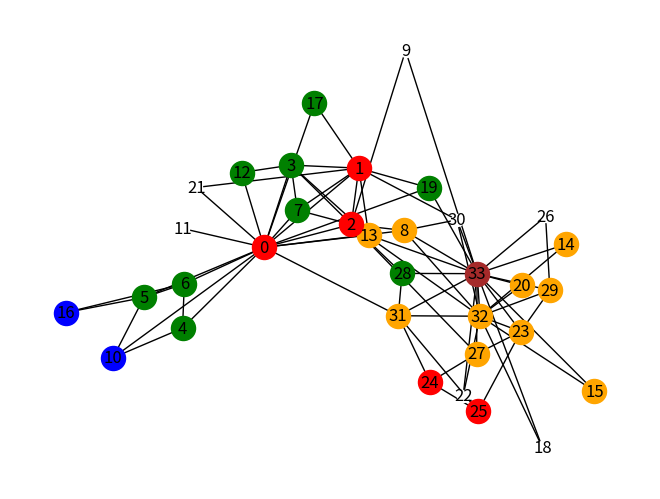

The script that saved this image:
import random

import matplotlib.pyplot as plt
import networkx as nx
import numpy as np

max_iter_num = 10  # 模拟的次数
G = nx.karate_club_graph()  # 空手道俱乐部

for edge in G.edges:
    G.add_edge(edge[0], edge[1], weight=random.uniform(0, 1))  # 可不可以作为权值
for node in G:
    G.add_node(node, state=0)  # 用state标识状态 state=0 未激活，state=1 激活

seed = 33  # 选定33作为初始激活节点
G.nodes[seed]['state'] = 1  # 表示33被激活

# activated_graph = nx.Graph() # 被激活的图
# activated_graph.add_node(seed)

all_active_nodes = []  # 所有被激活的节点放在这里
all_active_nodes.append(seed)

start_influence_nodes = []  # 刚被激活的节点 即有影响力去影响别人的节点
start_influence_nodes.append(seed)

color_list = ['brown', 'orange', 'r', 'g', 'b', 'y', 'm', 'gray', 'black', 'c', 'pink', 'brown', 'orange', 'r', 'g',
              'b', 'y', 'm', 'gray', 'black', 'c', 'pink']
res = [[seed]]
for i in range(max_iter_num):
    new_active = list()
    t1 = '%s time' % i + ' %s nodes' % len(all_active_nodes)
    print(t1)  # 当前有多少个节点激活

    # 画图
    # plt.title(t1)
    # nx.draw(activated_graph, with_labels=True,node_color=color_list[i])
    # plt.show()

    for v in start_influence_nodes:
        for nbr in G.neighbors(v):
            if G.nodes[nbr]['state'] == 0:  # 如果这个邻居没被激活
                edge_data = G.get_edge_data(v, nbr)
                if random.uniform(0, 1) < edge_data['weight']:
                    G.nodes[nbr]['state'] = 1
                    new_active.append(nbr)
                    # activated_graph.add_edge(v, nbr) # 画图 添加边

    print('激活', new_active)
    start_influence_nodes.clear()  # 将原先的有个影响力的清空
    start_influence_nodes.extend(new_active)  # 将新被激活的节点添加到有影响力
    all_active_nodes.extend(new_active)  # 将新被激活的节点添加到激活的列表中
    res.append(new_active)

    print('all_active_nodes', all_active_nodes)  # 打印
# print(res)

res = [c for c in res if c]
pos = nx.spring_layout(G)  # 节点的布局为spring型
nx.draw(G, pos, with_labels=True, node_color='w', node_shape='.')
color_list = ['brown', 'orange', 'r', 'g', 'b', 'y', 'm', 'gray', 'black', 'c', 'pink', 'brown', 'orange', 'r', 'g',
              'b', 'y', 'm', 'gray', 'black', 'c', 'pink']
for i in range(len(res)):
    nx.draw_networkx_nodes(G, pos,  node_color=color_list[i], nodelist=res[i])
plt.show()
